4-way image classification set "inputs" from GitHub (mattycars/rt_img_class_pytorch); label vocabulary: glide, loose, none, slab.

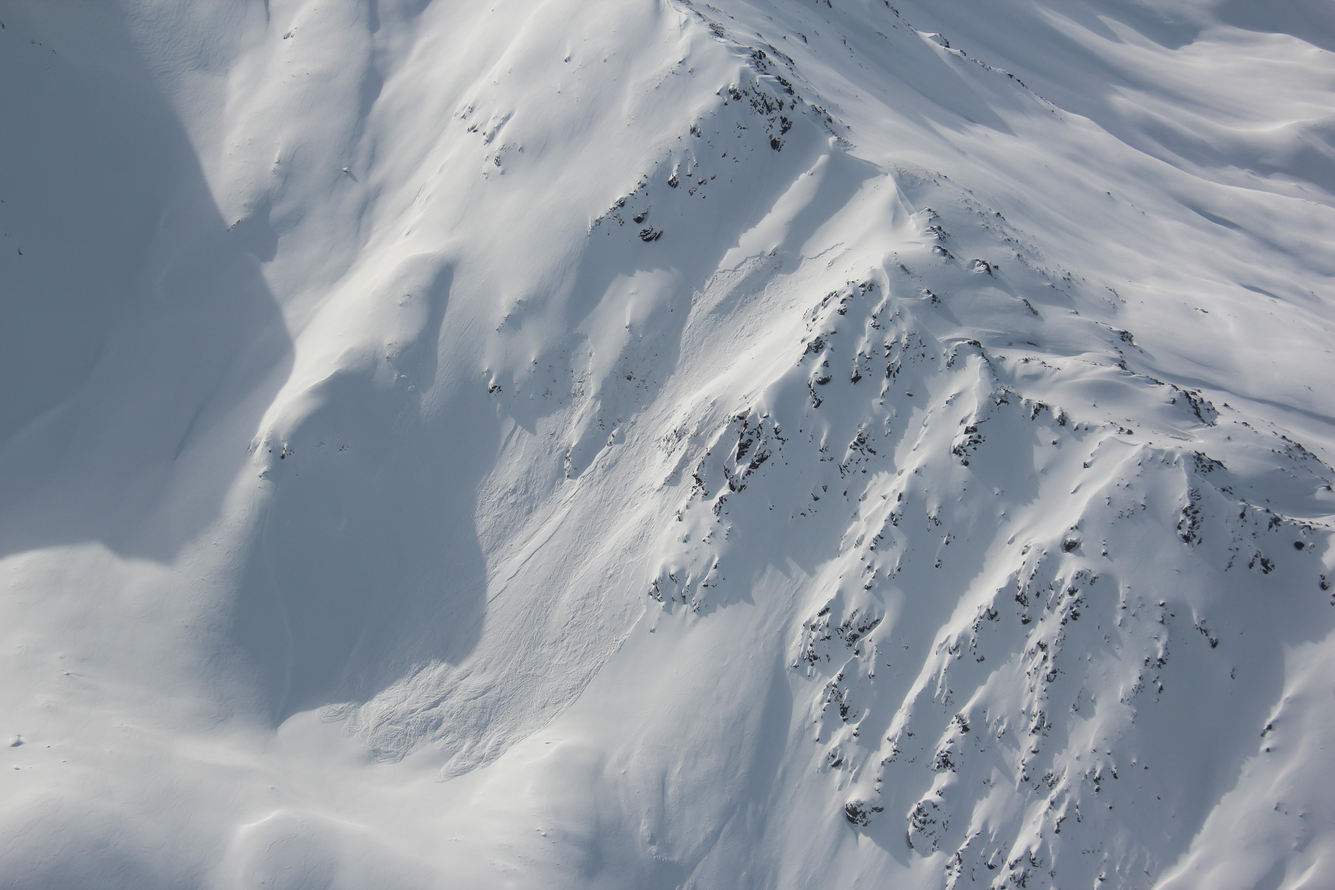
Label: slab

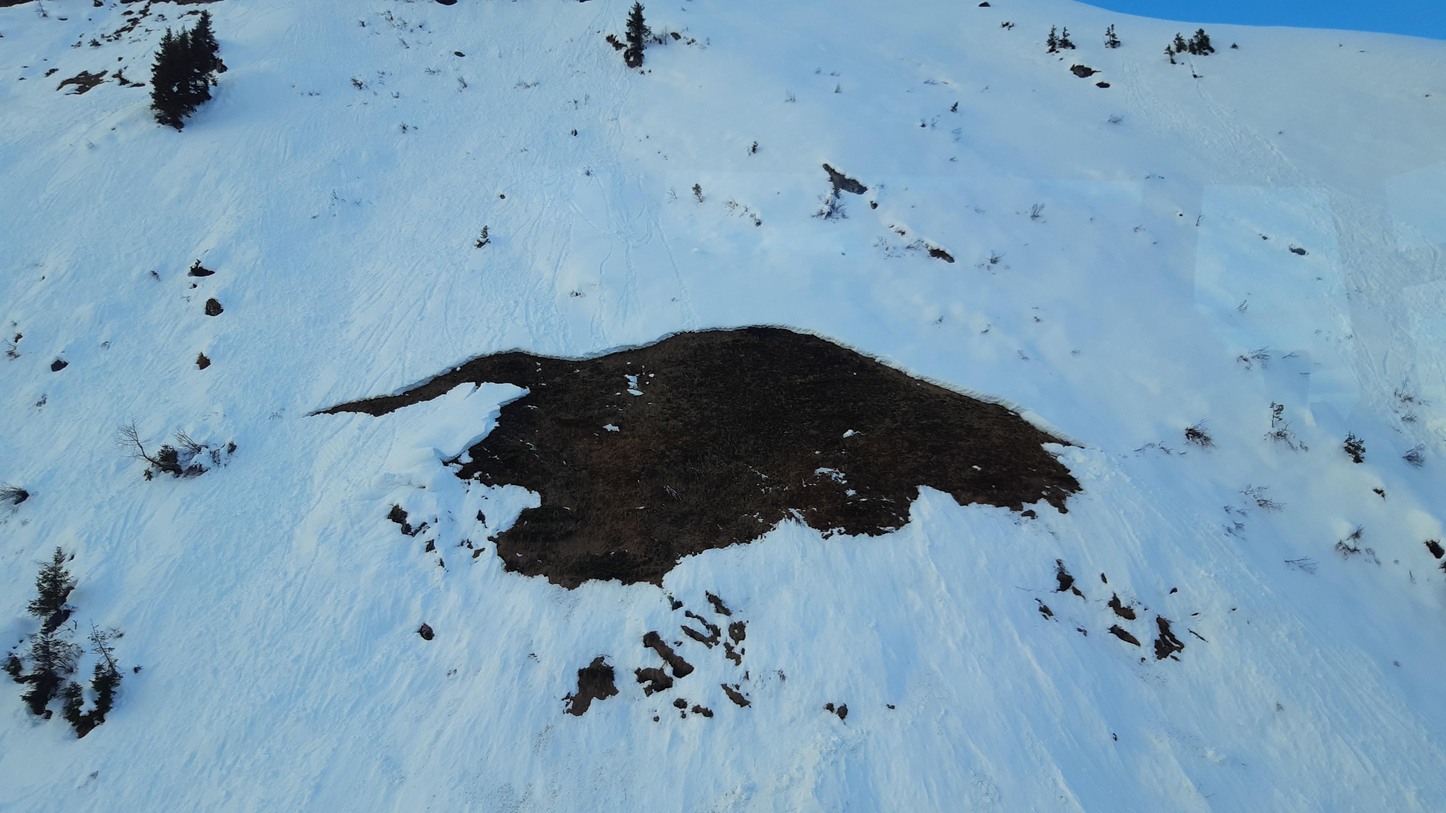
Label: glide

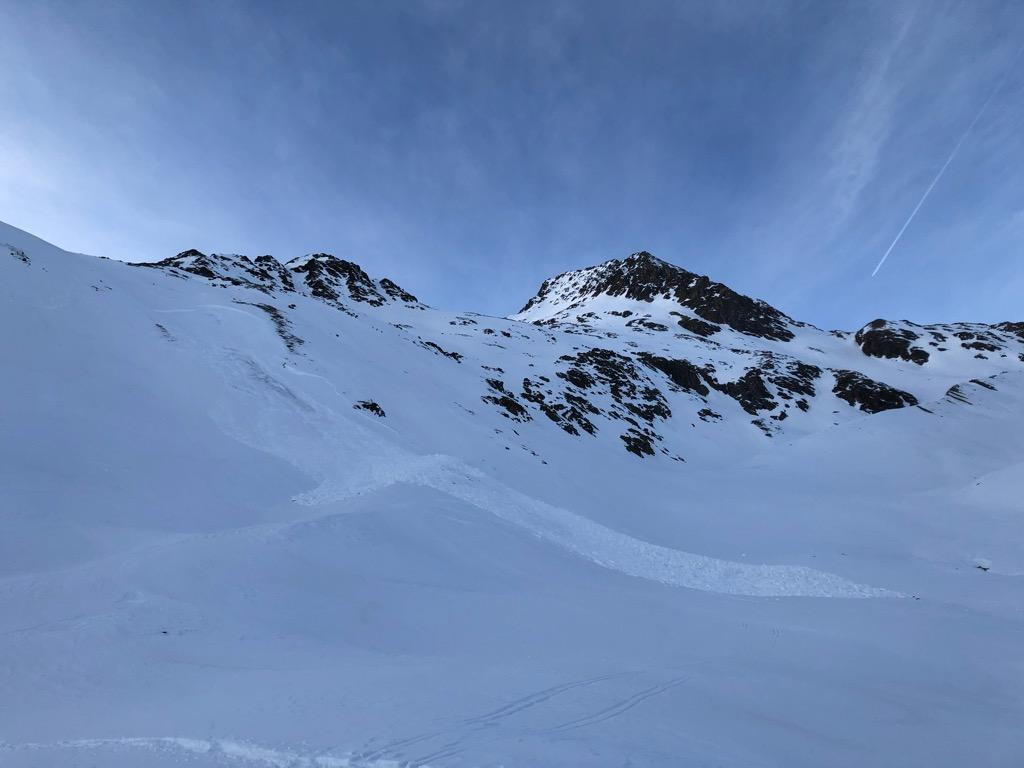
Label: slab

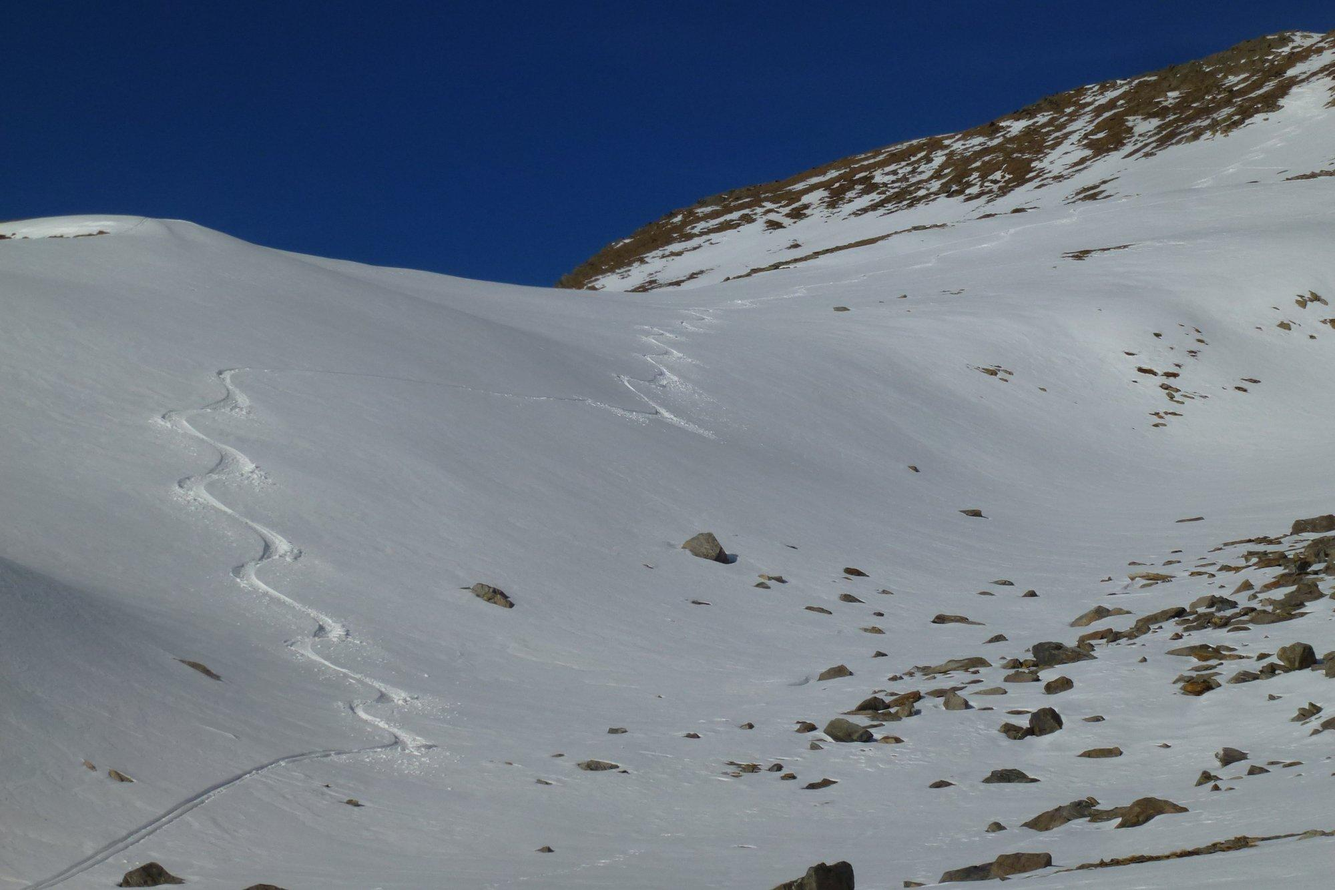
Label: none

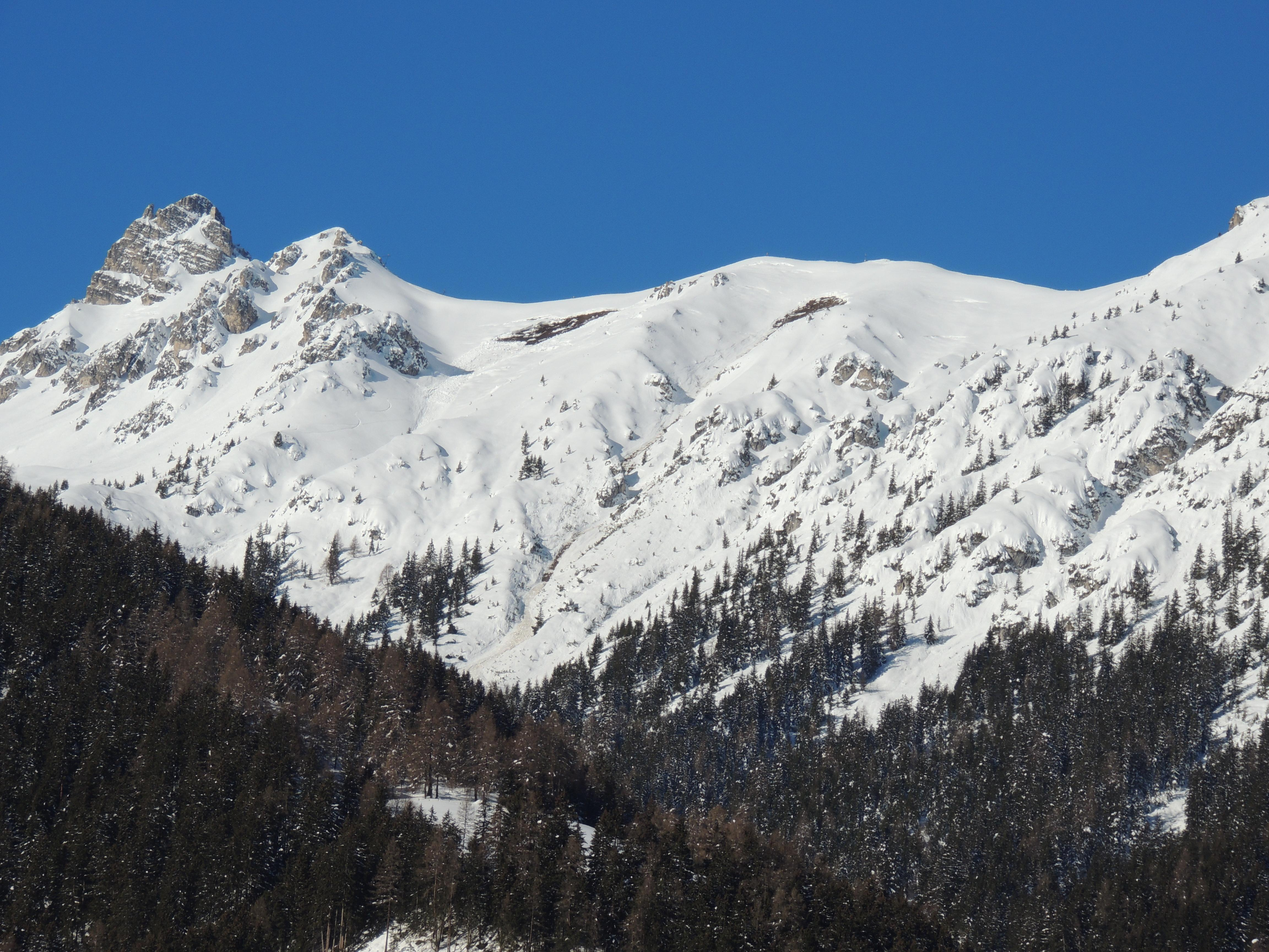
Label: glide

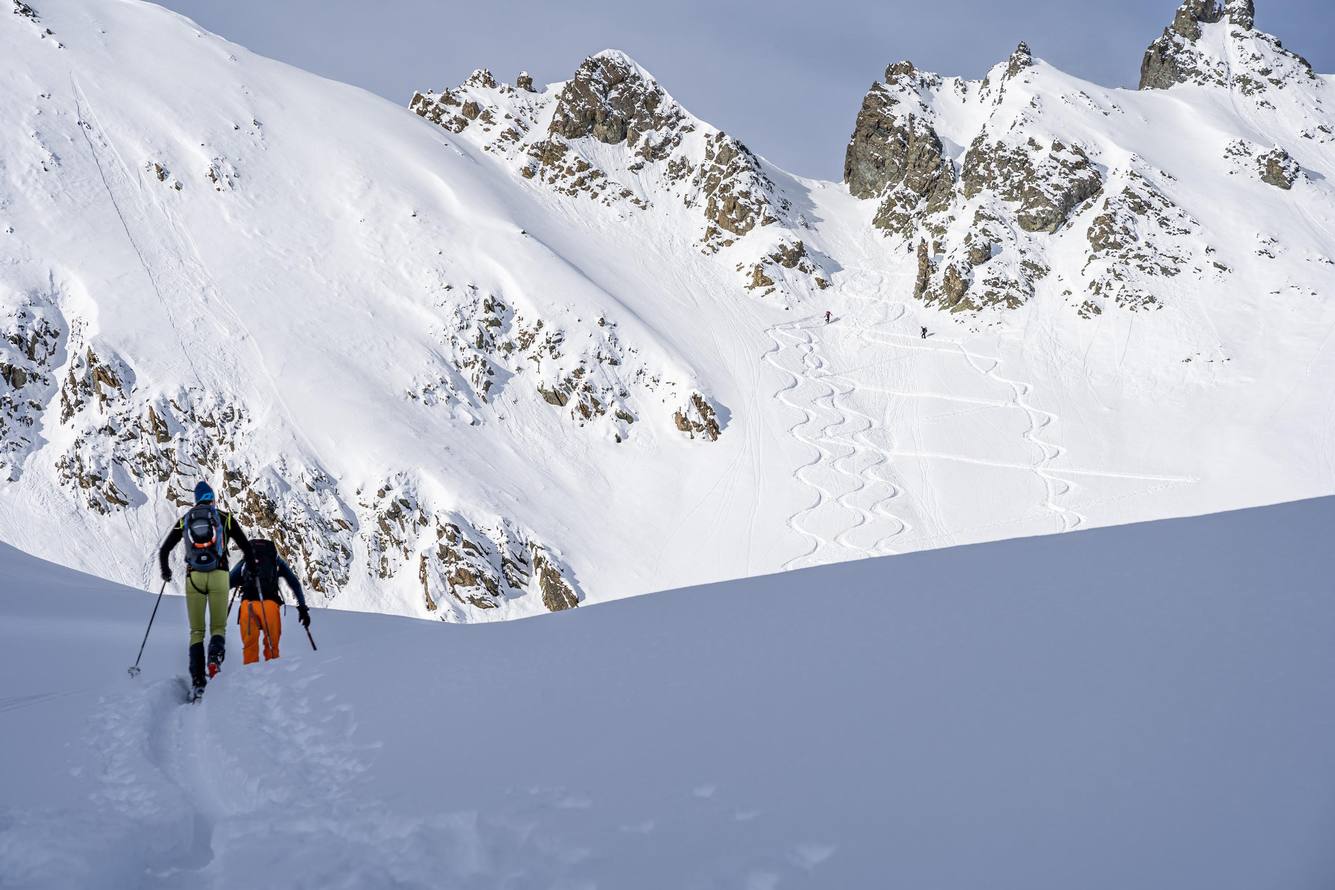
Label: loose
